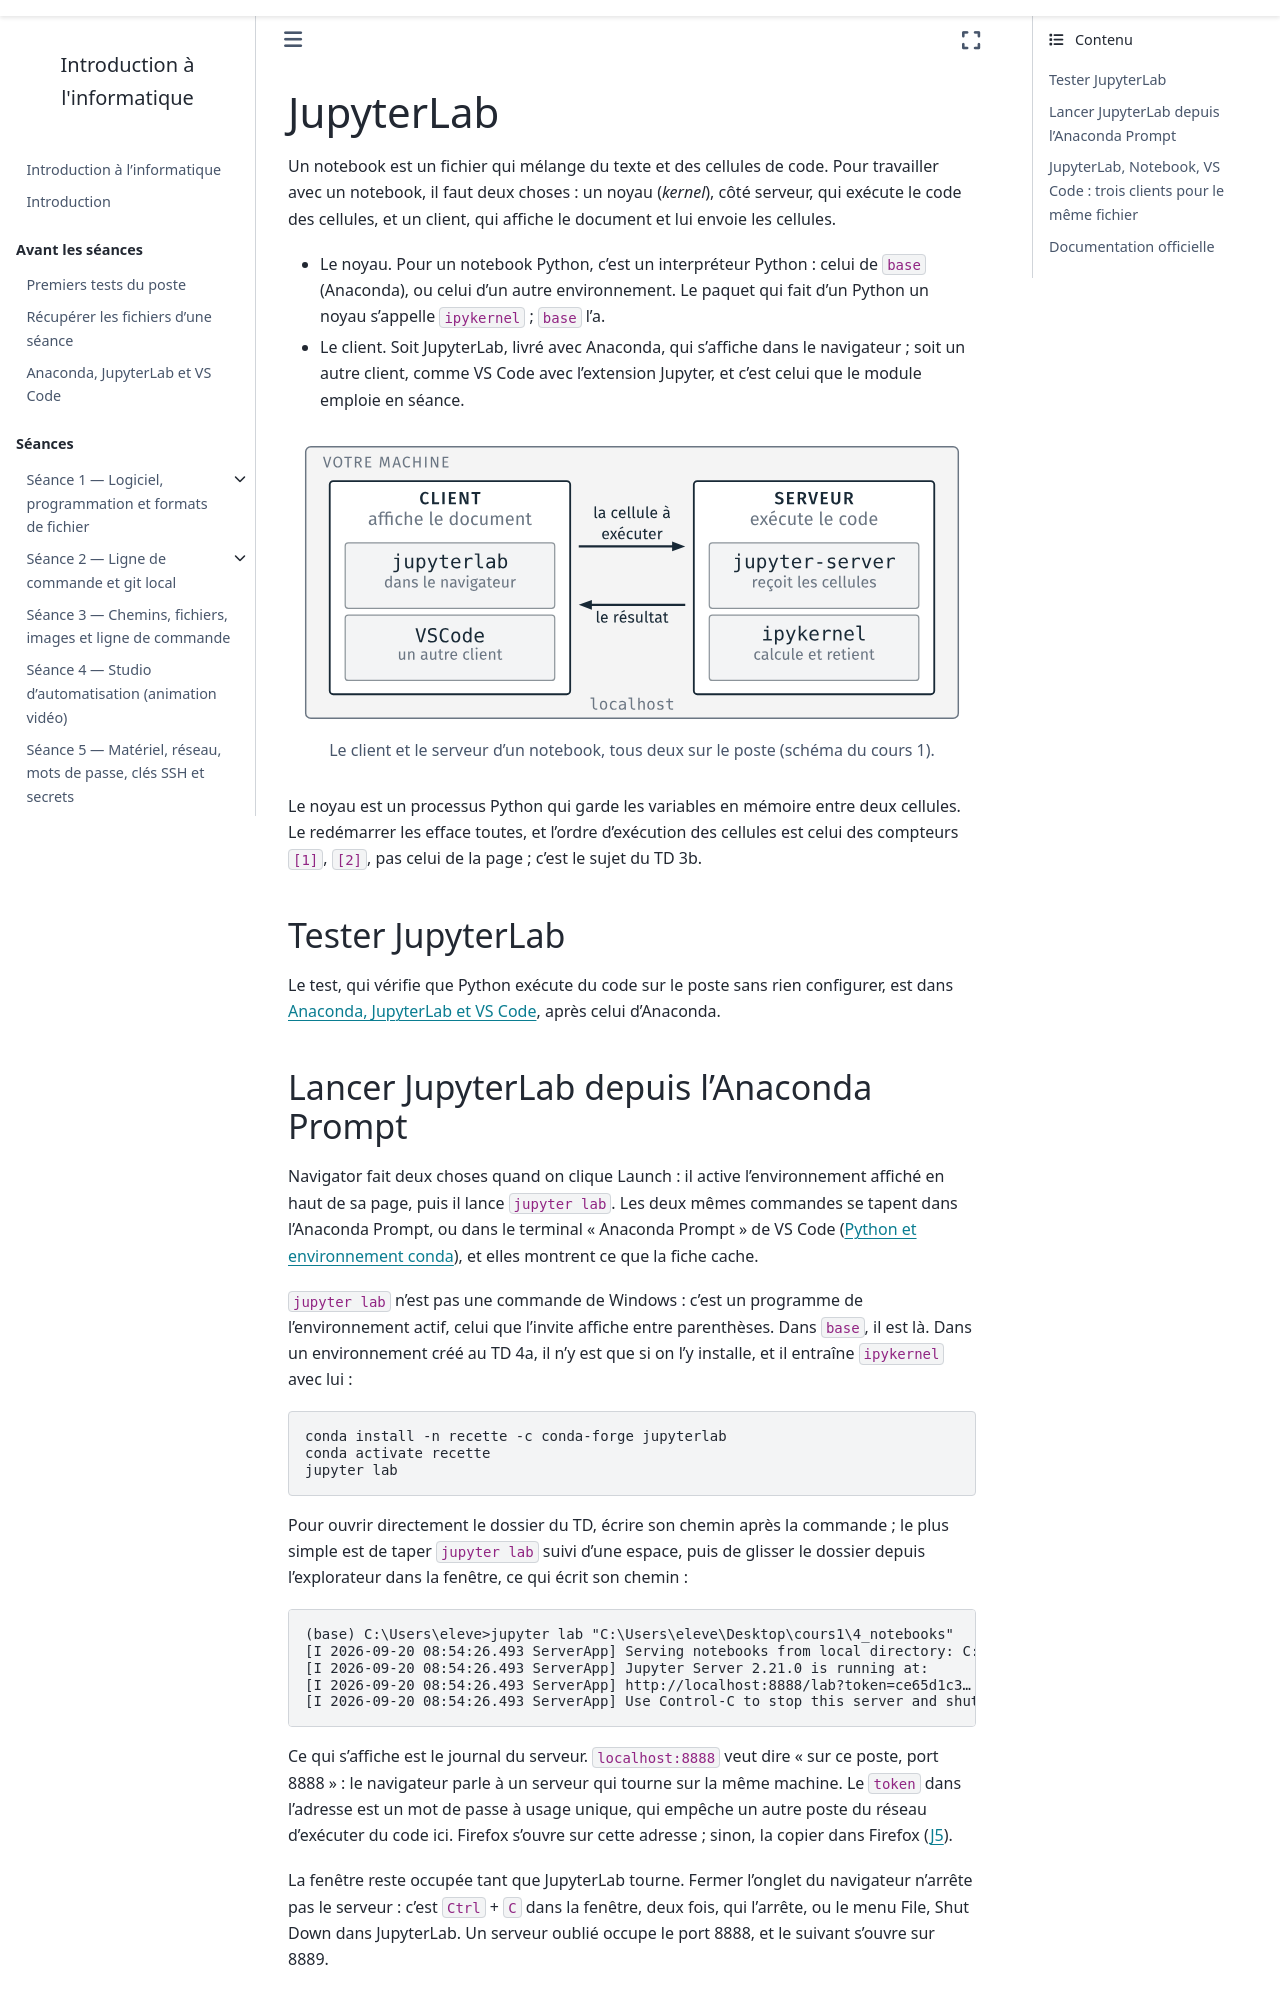

repository: ndavid/ecue-info-01 · page: annexes/configuration/jupyterlab.html · generator: sphinx

---
title: JupyterLab
subtitle: Le noyau et le client d'un notebook ; tester JupyterLab, le lancer depuis l'Anaconda Prompt
---

Un notebook est un fichier qui mélange du texte et des cellules de code.
Pour travailler avec un notebook, il faut deux choses : un noyau
(*kernel*), côté serveur, qui exécute le code des cellules, et un client,
qui affiche le document et lui envoie les cellules.

- Le noyau. Pour un notebook Python, c'est un interpréteur Python : celui
  de `base` (Anaconda), ou celui d'un autre environnement. Le paquet qui
  fait d'un Python un noyau s'appelle `ipykernel` ; `base` l'a.
- Le client. Soit JupyterLab, livré avec Anaconda, qui s'affiche dans le
  navigateur ; soit un autre client, comme VS Code avec l'extension
  Jupyter, et c'est celui que le module emploie en séance.

```{figure} ../schemas/client_serveur.svg
:alt: Sur la machine, un client (JupyterLab dans le navigateur, ou VS Code) envoie la cellule à exécuter à un serveur (jupyter-server et ipykernel) qui renvoie le résultat
:width: 100%

Le client et le serveur d'un notebook, tous deux sur le poste (schéma du
cours 1).
```

Le noyau est un processus Python qui garde les variables en mémoire entre
deux cellules. Le redémarrer les efface toutes, et l'ordre d'exécution des
cellules est celui des compteurs `[1]`, `[2]`, pas celui de la page ;
c'est le sujet du TD 3b.

## Tester JupyterLab

Le test, qui vérifie que Python exécute du code sur le poste sans rien
configurer, est dans [Anaconda, JupyterLab et VS
Code](../../avant/python.md), après celui d'Anaconda.
